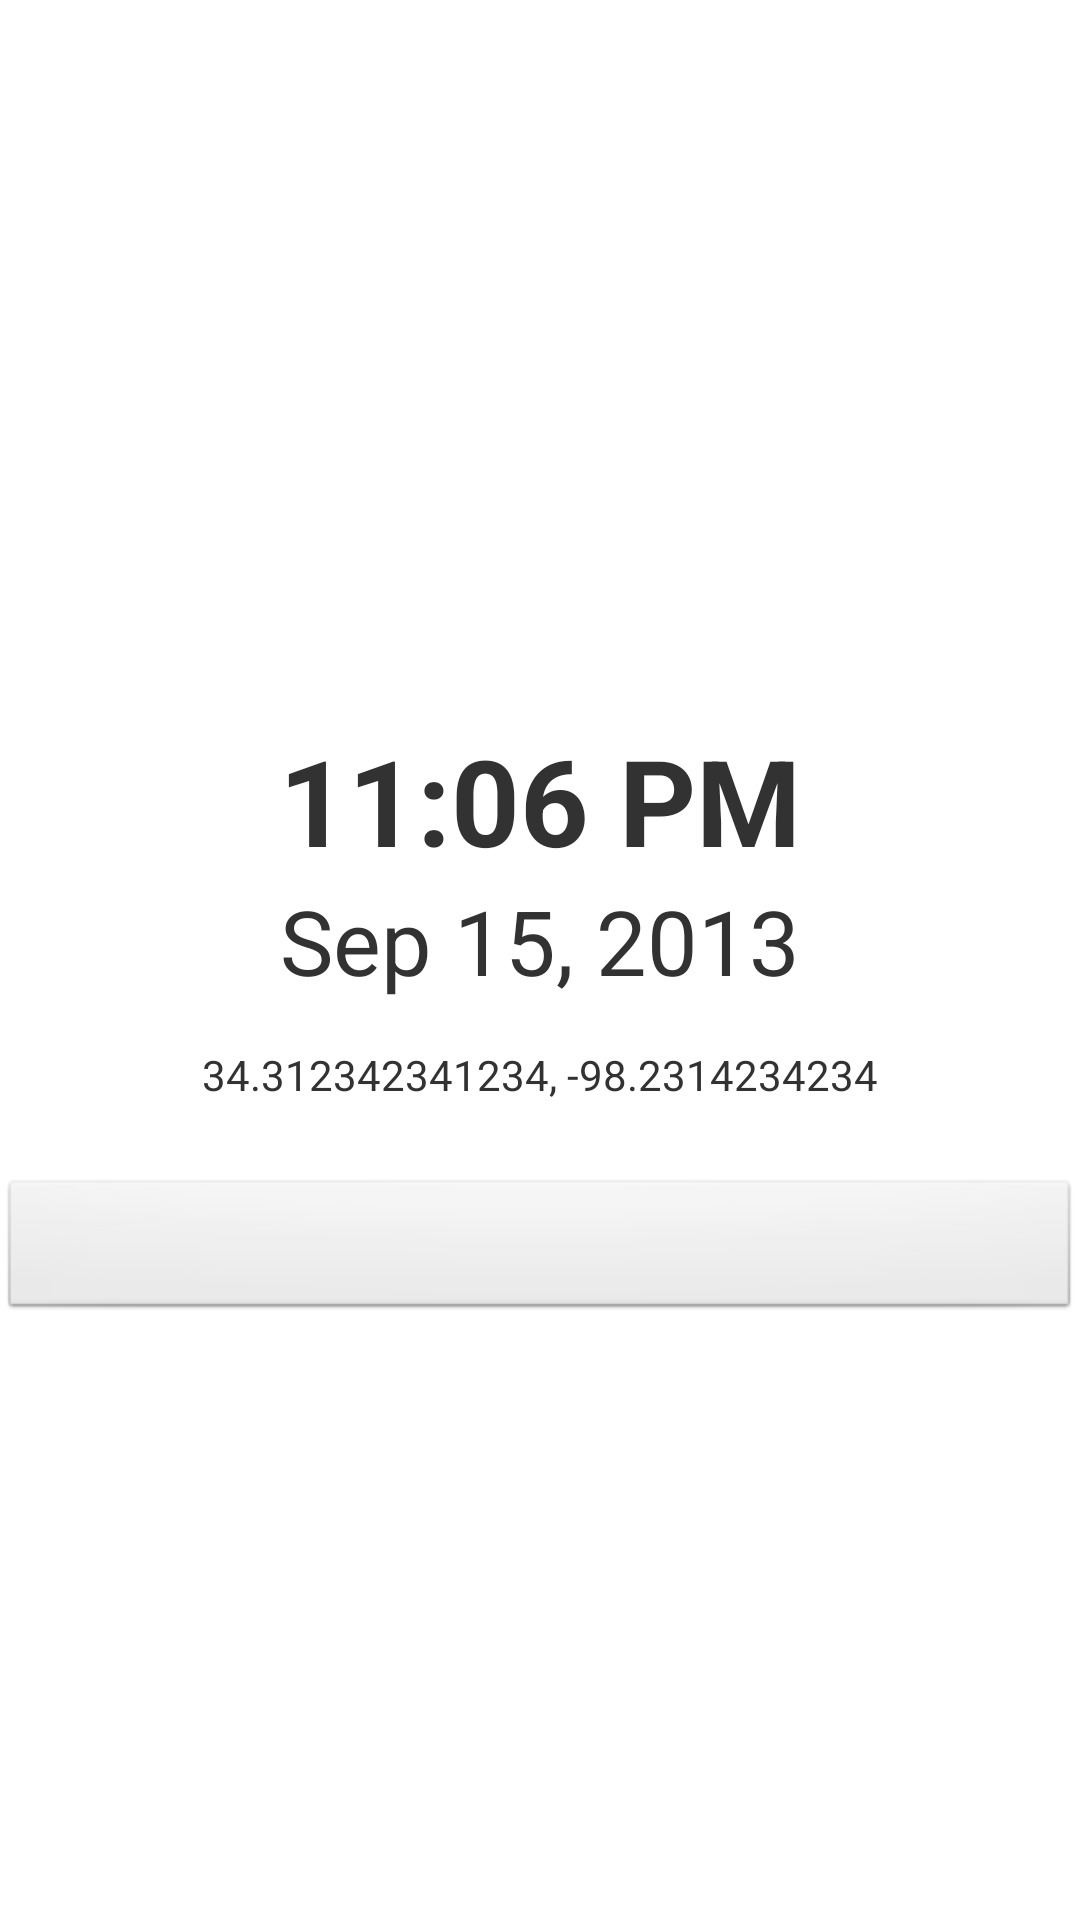

Android layout source for this screen:
<!-- AndroidManifest.xml: application theme AppTheme -->
<!-- res/layout/activity_confirmation.xml -->
<RelativeLayout xmlns:android="http://schemas.android.com/apk/res/android"
    xmlns:tools="http://schemas.android.com/tools"
    android:layout_width="match_parent"
    android:layout_height="match_parent"
    android:paddingLeft="@dimen/activity_horizontal_margin"
    android:paddingRight="@dimen/activity_horizontal_margin"
    android:paddingTop="@dimen/activity_vertical_margin"
    android:paddingBottom="@dimen/activity_vertical_margin"
    tools:context=".ConfirmationActivity">

    <LinearLayout
        android:orientation="vertical"
        android:layout_width="fill_parent"
        android:layout_height="fill_parent"
        android:id="@+id/confirmation_view"
        android:longClickable="true">

        <ImageView
            android:layout_width="220dp"
            android:layout_height="240dp"
            android:id="@+id/confirmation_image"
            android:focusable="true"
            android:layout_above="@+id/time_label"
            android:layout_centerHorizontal="true"
            android:layout_gravity="center" />

        <TextView
            android:layout_width="200dp"
            android:layout_height="wrap_content"
            android:text="11:06 PM"
            android:id="@+id/time_label"
            android:capitalize="characters"
            android:textSize="40dp"
            android:textStyle="bold"
            android:textAlignment="center"
            android:singleLine="true"
            android:gravity="center_horizontal"
            android:layout_centerVertical="true"
            android:layout_centerHorizontal="true"
            android:layout_gravity="center_horizontal" />

        <TextView
            android:layout_width="180dp"
            android:layout_height="wrap_content"
            android:text="Sep 15, 2013"
            android:id="@+id/date_label"
            android:capitalize="characters"
            android:textSize="30dp"
            android:textStyle="normal"
            android:textAlignment="center"
            android:singleLine="true"
            android:gravity="center_horizontal"
            android:layout_below="@+id/time_label"
            android:layout_centerHorizontal="true"
            android:layout_gravity="center_horizontal" />

        <TextView
            android:layout_width="300dp"
            android:layout_height="wrap_content"
            android:textAppearance="?android:attr/textAppearanceSmall"
            android:text="34.312342341234, -98.2314234234"
            android:id="@+id/gps_label"
            android:layout_below="@+id/date_label"
            android:layout_centerHorizontal="true"
            android:layout_marginTop="15dp"
            android:textAlignment="center"
            android:gravity="center_horizontal"
            android:layout_gravity="center_horizontal" />

        <Button
            android:layout_width="fill_parent"
            android:layout_height="wrap_content"
            android:id="@+id/confirmation_button"
            android:layout_marginTop="25dp"
            android:layout_below="@+id/gps_label"
            android:layout_centerHorizontal="true"
            android:layout_gravity="center"
            android:onClick="onConfirm" />

    </LinearLayout>

</RelativeLayout>
<!-- resources referenced by this layout -->
<resources>
  <style name="AppTheme" parent="AppBaseTheme">
          
      </style>
  <style name="AppBaseTheme" parent="android:Theme.Light">
          
      </style>
</resources>
